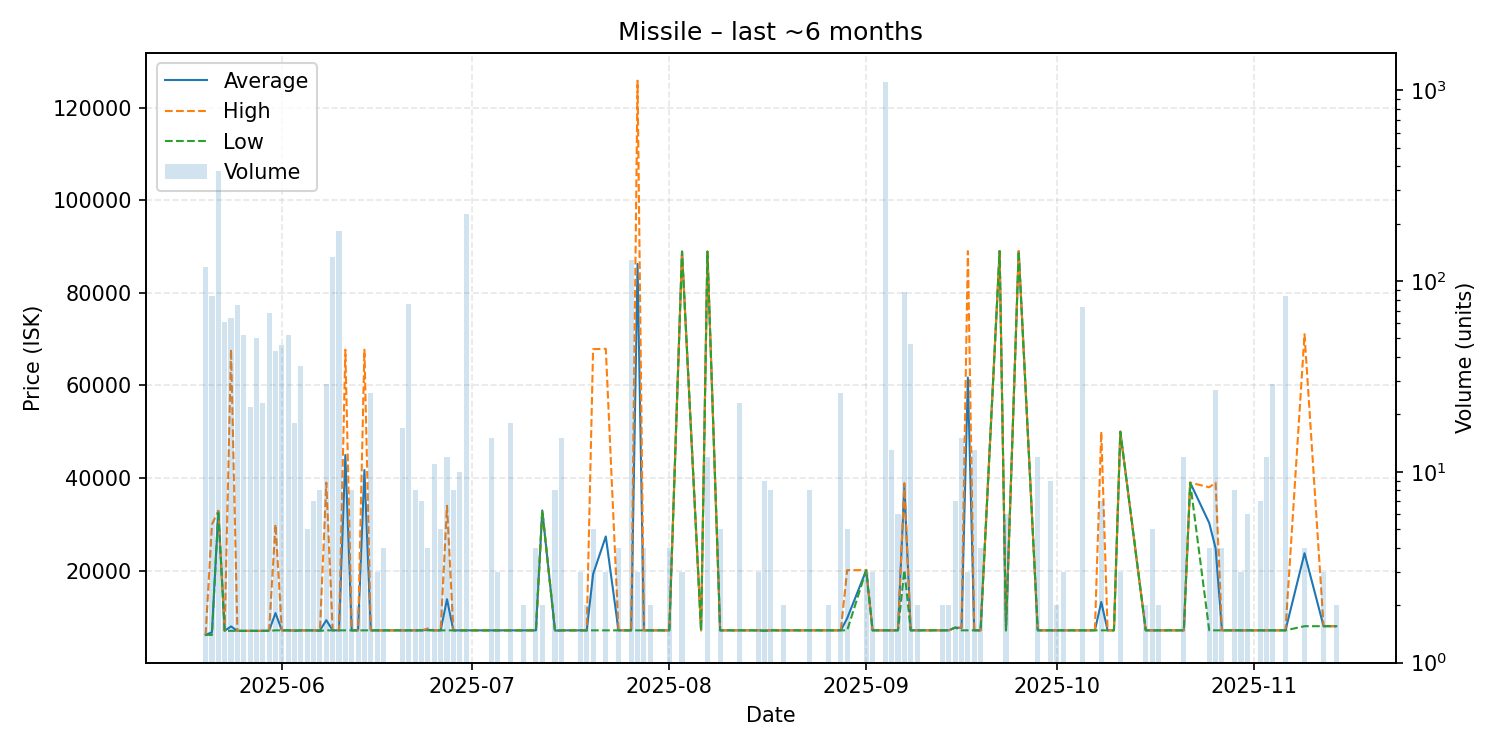

The table this chart was drawn from, first rows:
date, average, highest, lowest, order_count, volume
2025-05-20, 6125, 6125, 6125, 18, 118
2025-05-21, 6693, 30000, 6125, 17, 84
2025-05-22, 32900, 32900, 32900, 30, 376
2025-05-23, 7000, 7000, 7000, 19, 61
2025-05-24, 7950, 67790, 7000, 15, 64
2025-05-25, 7000, 7001, 7000, 12, 75
2025-05-26, 7000, 7000, 7000, 11, 52
2025-05-27, 7000, 7001, 7000, 9, 22
2025-05-28, 7000, 7000, 7000, 9, 50
2025-05-29, 7000, 7000, 7000, 12, 23
2025-05-30, 7063, 7100, 7000, 10, 68
2025-05-31, 10828, 30000, 7100, 8, 43
2025-06-01, 7100, 7100, 7100, 11, 46
2025-06-02, 7100, 7101, 7100, 5, 52
2025-06-03, 7067, 7100, 7000, 5, 18
2025-06-04, 7100, 7100, 7100, 7, 36
2025-06-05, 7100, 7100, 7100, 4, 5
2025-06-06, 7100, 7100, 7100, 5, 7
2025-06-07, 7088, 7100, 7000, 7, 8
2025-06-08, 9300, 39000, 7100, 8, 29
2025-06-09, 7100, 7100, 7100, 4, 133
2025-06-10, 7101, 7101, 7101, 5, 183
2025-06-11, 44975, 67700, 7100, 4, 8
2025-06-12, 7100, 7100, 7100, 2, 8
2025-06-13, 7100, 7100, 7100, 2, 2
2025-06-14, 41729, 67700, 7100, 3, 7
2025-06-15, 7100, 7100, 7100, 23, 26
2025-06-16, 7100, 7100, 7100, 2, 3
2025-06-17, 7100, 7100, 7100, 3, 4
2025-06-19, 7100, 7100, 7100, 1, 1
2025-06-20, 7100, 7100, 7100, 4, 17
2025-06-21, 7100, 7101, 7100, 3, 76
2025-06-22, 7100, 7100, 7100, 3, 8
2025-06-23, 7100, 7100, 7100, 5, 7
2025-06-24, 7201, 7500, 7101, 4, 4
2025-06-25, 7100, 7100, 7100, 2, 11
2025-06-26, 7100, 7100, 7100, 2, 5
2025-06-27, 13825, 34000, 7100, 7, 12
2025-06-28, 7100, 7100, 7100, 7, 8
2025-06-29, 7100, 7100, 7100, 2, 10
2025-06-30, 7100, 7100, 7100, 7, 226
2025-07-03, 7100, 7100, 7100, 1, 1
2025-07-04, 7100, 7100, 7100, 8, 15
2025-07-05, 7100, 7100, 7100, 1, 3
2025-07-07, 7100, 7100, 7100, 3, 18
2025-07-09, 7100, 7100, 7100, 1, 2
2025-07-11, 7100, 7100, 7100, 2, 4
2025-07-12, 33000, 33000, 33000, 1, 2
2025-07-14, 7050, 7100, 7000, 2, 8
2025-07-15, 7100, 7100, 7100, 3, 15
2025-07-17, 7100, 7100, 7100, 1, 1
2025-07-18, 7100, 7100, 7100, 2, 3
2025-07-19, 7100, 7101, 7100, 2, 2
2025-07-20, 19246, 67830, 7100, 3, 5
2025-07-22, 27370, 67910, 7100, 3, 3
2025-07-24, 7100, 7100, 7100, 2, 4
2025-07-25, 7100, 7100, 7100, 1, 1
2025-07-26, 7101, 7101, 7101, 2, 129
2025-07-27, 86233, 125800, 7100, 2, 3
2025-07-28, 7100, 7100, 7100, 1, 4
... 72 more rows
